Run: headless pygame with SDL's dummy video driver; simulated clock (each Clock.tick advances the game by its frame time, no real sleeping); random seed 0; keys injected as events and as key.get_pressed() state; mouse plan: one left click at the window centre at the start of phase 2, then a move to the lower-right quarter at the start of phase 3.
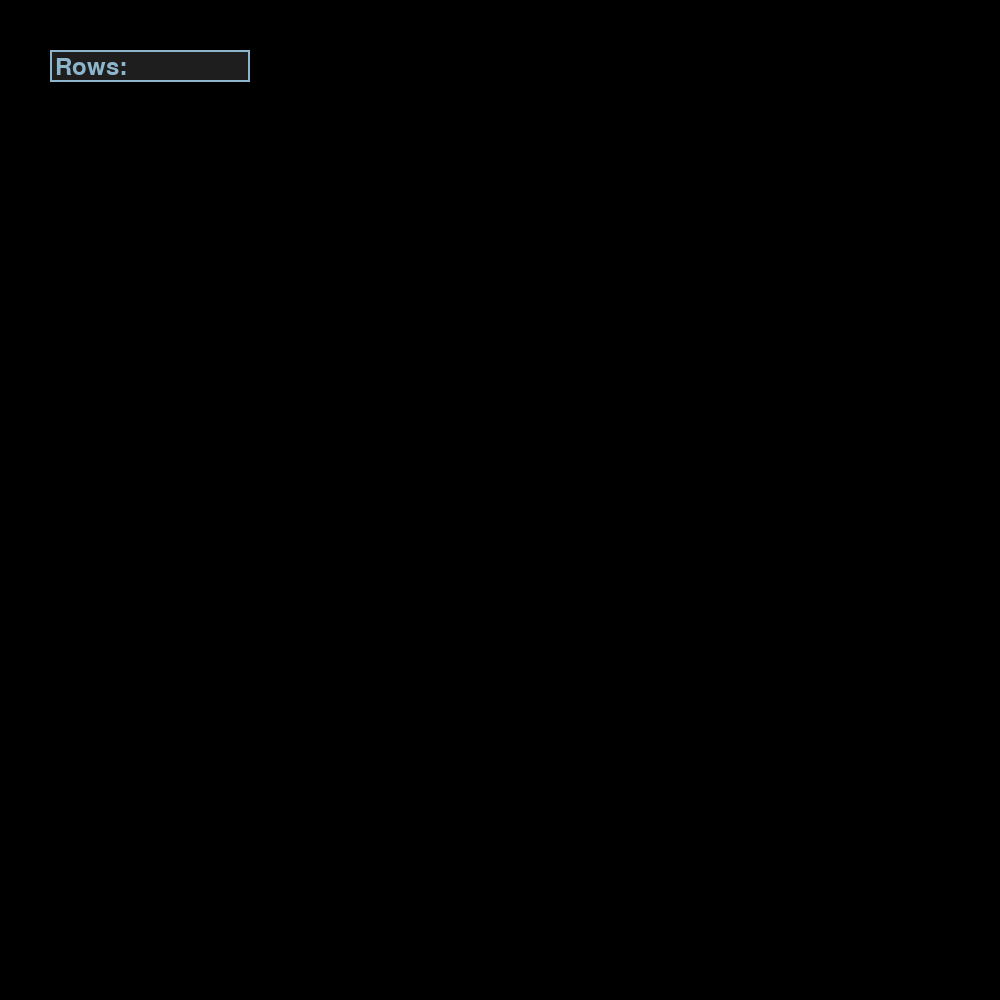
Frame 1 of 4 · flips 1–60 · no input
Frame 2 of 4 · flips 61–180 · clicked the window centre · tapped SPACE, RETURN · held RIGHT (→), D · screen unchanged from frame 1, image omitted
Frame 3 of 4 · flips 181–300 · moved the mouse to the lower-right quarter · held DOWN (↓), S · screen unchanged from frame 2, image omitted
Frame 4 of 4 · flips 301–420 · held LEFT (←), A, UP (↑), W · screen unchanged from frame 3, image omitted

The pygame program that drew these frames:

import pygame
import sys

# Memoization dictionary to store binomial coefficients
binomial_cache = {}

# Function to calculate the binomial coefficient with memoization
def binomial_coefficient(n, k):
    if k == 0 or k == n:
        return 1
    if (n, k) in binomial_cache:
        return binomial_cache[(n, k)]
    result = binomial_coefficient(n - 1, k - 1) + binomial_coefficient(n - 1, k)
    binomial_cache[(n, k)] = result
    return result

# Function to draw Pascal's triangle
def draw_pascals_triangle(screen, rows, divisor, cell_size):
    colors = [(255, 255, 255), (255, 0, 0), (0, 255, 0), (0, 0, 255), (255, 255, 0)]
    start_x = 500
    start_y = 50

    for n in range(rows):
        for k in range(n + 1):
            value = binomial_coefficient(n, k)
            remainder = value % divisor
            color = colors[remainder % len(colors)]
            x = start_x + (k - n / 2) * cell_size
            y = start_y + n * cell_size
            pygame.draw.rect(screen, color, (x, y, cell_size, cell_size))
            pygame.draw.rect(screen, color, (x, y, cell_size, cell_size))  # Remove gaps by drawing the same color border

def get_input(prompt, x, y):
    pygame.font.init()
    font = pygame.font.Font(None, 36)
    input_box = pygame.Rect(x, y, 140, 32)
    color_inactive = pygame.Color('lightskyblue3')
    color_active = pygame.Color('dodgerblue2')
    color = color_inactive
    active = False
    text = ''
    done = False

    while not done:
        for event in pygame.event.get():
            if event.type == pygame.QUIT:
                pygame.quit()
                sys.exit()
            if event.type == pygame.MOUSEBUTTONDOWN:
                if input_box.collidepoint(event.pos):
                    active = not active
                else:
                    active = False
                color = color_active if active else color_inactive
            if event.type == pygame.KEYDOWN:
                if active:
                    if event.key == pygame.K_RETURN:
                        done = True
                    elif event.key == pygame.K_BACKSPACE:
                        text = text[:-1]
                    else:
                        text += event.unicode

        screen.fill((30, 30, 30), input_box)
        txt_surface = font.render(prompt + text, True, color)
        width = max(200, txt_surface.get_width() + 10)
        input_box.w = width
        screen.blit(txt_surface, (input_box.x + 5, input_box.y + 5))
        pygame.draw.rect(screen, color, input_box, 2)
        pygame.display.flip()

    return text

def draw_button(screen, text, x, y, width, height, color):
    pygame.draw.rect(screen, color, (x, y, width, height))
    font = pygame.font.Font(None, 36)
    text_surface = font.render(text, True, (0, 0, 0))
    screen.blit(text_surface, (x + (width - text_surface.get_width()) // 2, y + (height - text_surface.get_height()) // 2))

def main():
    pygame.init()
    global screen
    screen = pygame.display.set_mode((1000, 1000))
    pygame.display.set_caption("Pascal's Triangle")

    while True:
        screen.fill((0, 0, 0))
        rows = int(get_input("Rows: ", 50, 50))
        divisor = int(get_input("Divisor: ", 50, 100))

        # Draw buttons for cell size selection
        draw_button(screen, "Big", 50, 150, 200, 50, (255, 255, 255))
        draw_button(screen, "Medium", 50, 220, 200, 50, (255, 255, 255))
        draw_button(screen, "Small", 50, 290, 200, 50, (255, 255, 255))
        draw_button(screen, "Super Small", 50, 360, 200, 50, (255, 255, 255))
        pygame.display.flip()

        cell_size = 10  # Default to medium if no button is clicked

        # Wait for the user to click a button
        button_clicked = False
        while not button_clicked:
            for event in pygame.event.get():
                if event.type == pygame.QUIT:
                    pygame.quit()
                    sys.exit()
                if event.type == pygame.MOUSEBUTTONDOWN:
                    mouse_x, mouse_y = event.pos
                    if 50 <= mouse_x <= 250:
                        if 150 <= mouse_y <= 200:
                            cell_size = 20
                            button_clicked = True
                        elif 220 <= mouse_y <= 270:
                            cell_size = 10
                            button_clicked = True
                        elif 290 <= mouse_y <= 340:
                            cell_size = 5
                            button_clicked = True
                        elif 360 <= mouse_y <= 410:
                            cell_size = 2
                            button_clicked = True

        screen.fill((0, 0, 0))  # Clear the screen before drawing
        draw_pascals_triangle(screen, rows, divisor, cell_size)
        pygame.display.flip()

        # Pause to allow the user to see the result
        pause = True
        while pause:
            for event in pygame.event.get():
                if event.type == pygame.QUIT:
                    pygame.quit()
                    sys.exit()
                if event.type == pygame.KEYDOWN and event.key == pygame.K_RETURN:
                    pause = False

if __name__ == "__main__":
    main()
